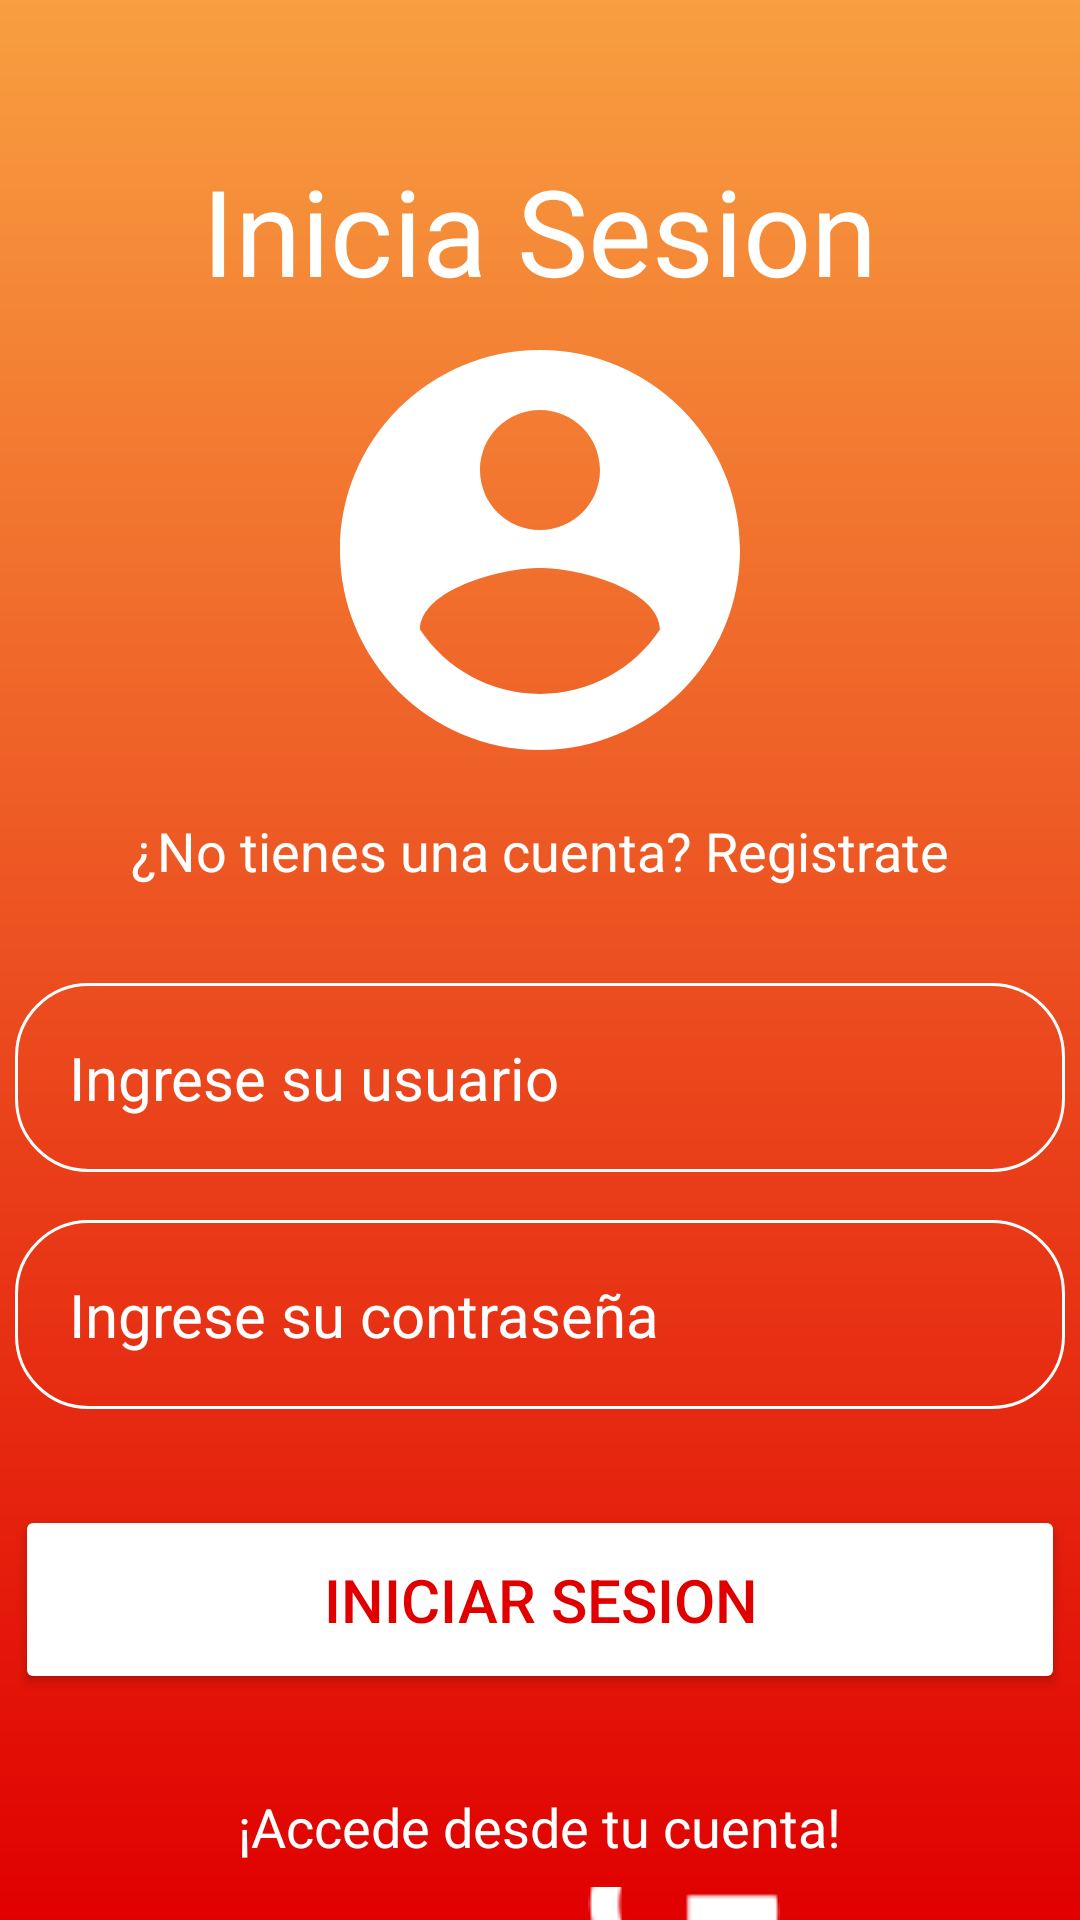

The Android layout XML behind this screen, and the referenced resources:
<!-- AndroidManifest.xml: application theme Theme.Pixo -->
<!-- res/layout/activity_main.xml -->
<?xml version="1.0" encoding="utf-8"?>
<RelativeLayout xmlns:android="http://schemas.android.com/apk/res/android"
    xmlns:app="http://schemas.android.com/apk/res-auto"
    xmlns:tools="http://schemas.android.com/tools"
    android:id="@+id/main"
    android:layout_width="match_parent"
    android:layout_height="match_parent"
    android:background="@drawable/login_background"
    tools:context=".MainActivity">

    <LinearLayout
        android:layout_width="match_parent"
        android:layout_height="wrap_content"
        android:orientation="vertical">

        <TextView
            android:layout_width="wrap_content"
            android:layout_height="wrap_content"
            android:text="Inicia Sesion"
            android:textColor="@color/white"
            android:textSize="40sp"
            android:layout_marginTop="50dp"
            android:layout_gravity="center"/>

        <ImageView
            android:layout_width="160dp"
            android:layout_height="160dp"
            android:layout_gravity="center"
            android:src="@drawable/icon_login_circulo"/>

        <TextView
            android:layout_width="wrap_content"
            android:layout_height="wrap_content"
            android:text="¿No tienes una cuenta? Registrate"
            android:textSize="18dp"
            android:textColor="@color/white"
            android:layout_marginTop="8dp"
            android:layout_gravity="center"/>

        <EditText
            android:layout_width="350dp"
            android:layout_height="wrap_content"
            android:layout_marginTop="32dp"
            android:hint="Ingrese su usuario"
            android:textColor="@color/black"
            android:textColorHint="@color/white"
            android:textSize="20sp"
            android:background="@drawable/rectangulo_ingrese_texto"
            android:padding="18dp"
            android:inputType="text"
            android:id="@+id/ingreso_usuario_input"
            android:layout_gravity="center"/>

        <EditText
            android:layout_width="350dp"
            android:layout_height="wrap_content"
            android:layout_marginTop="16dp"
            android:hint="Ingrese su contraseña"
            android:textColor="@color/white"
            android:textColorHint="@color/white"
            android:textSize="20sp"
            android:background="@drawable/rectangulo_ingrese_texto"
            android:padding="18dp"
            android:inputType="textPassword"
            android:id="@+id/ingreso_contrasena_input"
            android:layout_gravity="center"/>
        
        <Button
            android:layout_width="350dp"
            android:layout_height="wrap_content"
            android:text="Iniciar Sesion"
            android:backgroundTint="@color/white"
            android:textColor="#E00000"
            android:padding="18dp"
            android:layout_marginTop="32dp"
            android:textSize="20dp"
            android:id="@+id/iniciar_sesion_btn"
            android:layout_gravity="center"/>
        
        <TextView
            android:layout_width="wrap_content"
            android:layout_height="wrap_content"
            android:text="¡Accede desde tu cuenta!"
            android:textSize="18dp"
            android:textColor="@color/white"
            android:layout_marginTop="32dp"
            android:layout_gravity="center"/>


        <LinearLayout
            android:layout_width="match_parent"
            android:layout_height="wrap_content"
            android:orientation="horizontal"
            android:layout_marginTop="8dp"
            android:gravity="center">

            <ImageView
                android:layout_width="64dp"
                android:layout_height="64dp"
                android:layout_margin="16dp"
                android:src="@drawable/facebook"/>

            <ImageView
                android:layout_width="64dp"
                android:layout_height="64dp"
                android:layout_margin="16dp"
                android:src="@drawable/google"/>

        </LinearLayout>




    </LinearLayout>


</RelativeLayout>
<!-- resources referenced by this layout -->
<resources>
  <!-- drawable google: png bitmap (drawable, 1446 bytes) -->
  <!-- drawable icon_login_circulo (drawable) -->
  <vector xmlns:android="http://schemas.android.com/apk/res/android" android:height="80dp" android:tint="#FFFFFF" android:viewportHeight="24" android:viewportWidth="24" android:width="80dp">
        
      <path android:fillColor="@android:color/white" android:pathData="M12,2C6.48,2 2,6.48 2,12s4.48,10 10,10 10,-4.48 10,-10S17.52,2 12,2zM12,5c1.66,0 3,1.34 3,3s-1.34,3 -3,3 -3,-1.34 -3,-3 1.34,-3 3,-3zM12,19.2c-2.5,0 -4.71,-1.28 -6,-3.22 0.03,-1.99 4,-3.08 6,-3.08 1.99,0 5.97,1.09 6,3.08 -1.29,1.94 -3.5,3.22 -6,3.22z"/>
      
  </vector>
  <!-- drawable login_background (drawable) -->
  <?xml version="1.0" encoding="utf-8"?>
  <shape xmlns:android="http://schemas.android.com/apk/res/android">
  
      <gradient android:type="linear" android:angle="100"
          android:startColor="#F89F40" android:endColor="#E00000"/>
  </shape>
  <!-- drawable rectangulo_ingrese_texto (drawable) -->
  <?xml version="1.0" encoding="utf-8"?>
  <shape xmlns:android="http://schemas.android.com/apk/res/android"
      android:shape="rectangle"
      >
      <corners android:radius="24dp"/>
      <stroke android:width="1dp" android:color="@color/white"/>
  
  </shape>
  <style name="Theme.Pixo" parent="Base.Theme.Pixo" />
  <style name="Base.Theme.Pixo" parent="Theme.Material3.DayNight.NoActionBar">
          
          
      </style>
  <!-- not gathered from this repository: default colours our renderer supplied (Android Studio template values) -->
  <color name="black">#FF000000</color>
  <color name="white">#FFFFFFFF</color>
</resources>
